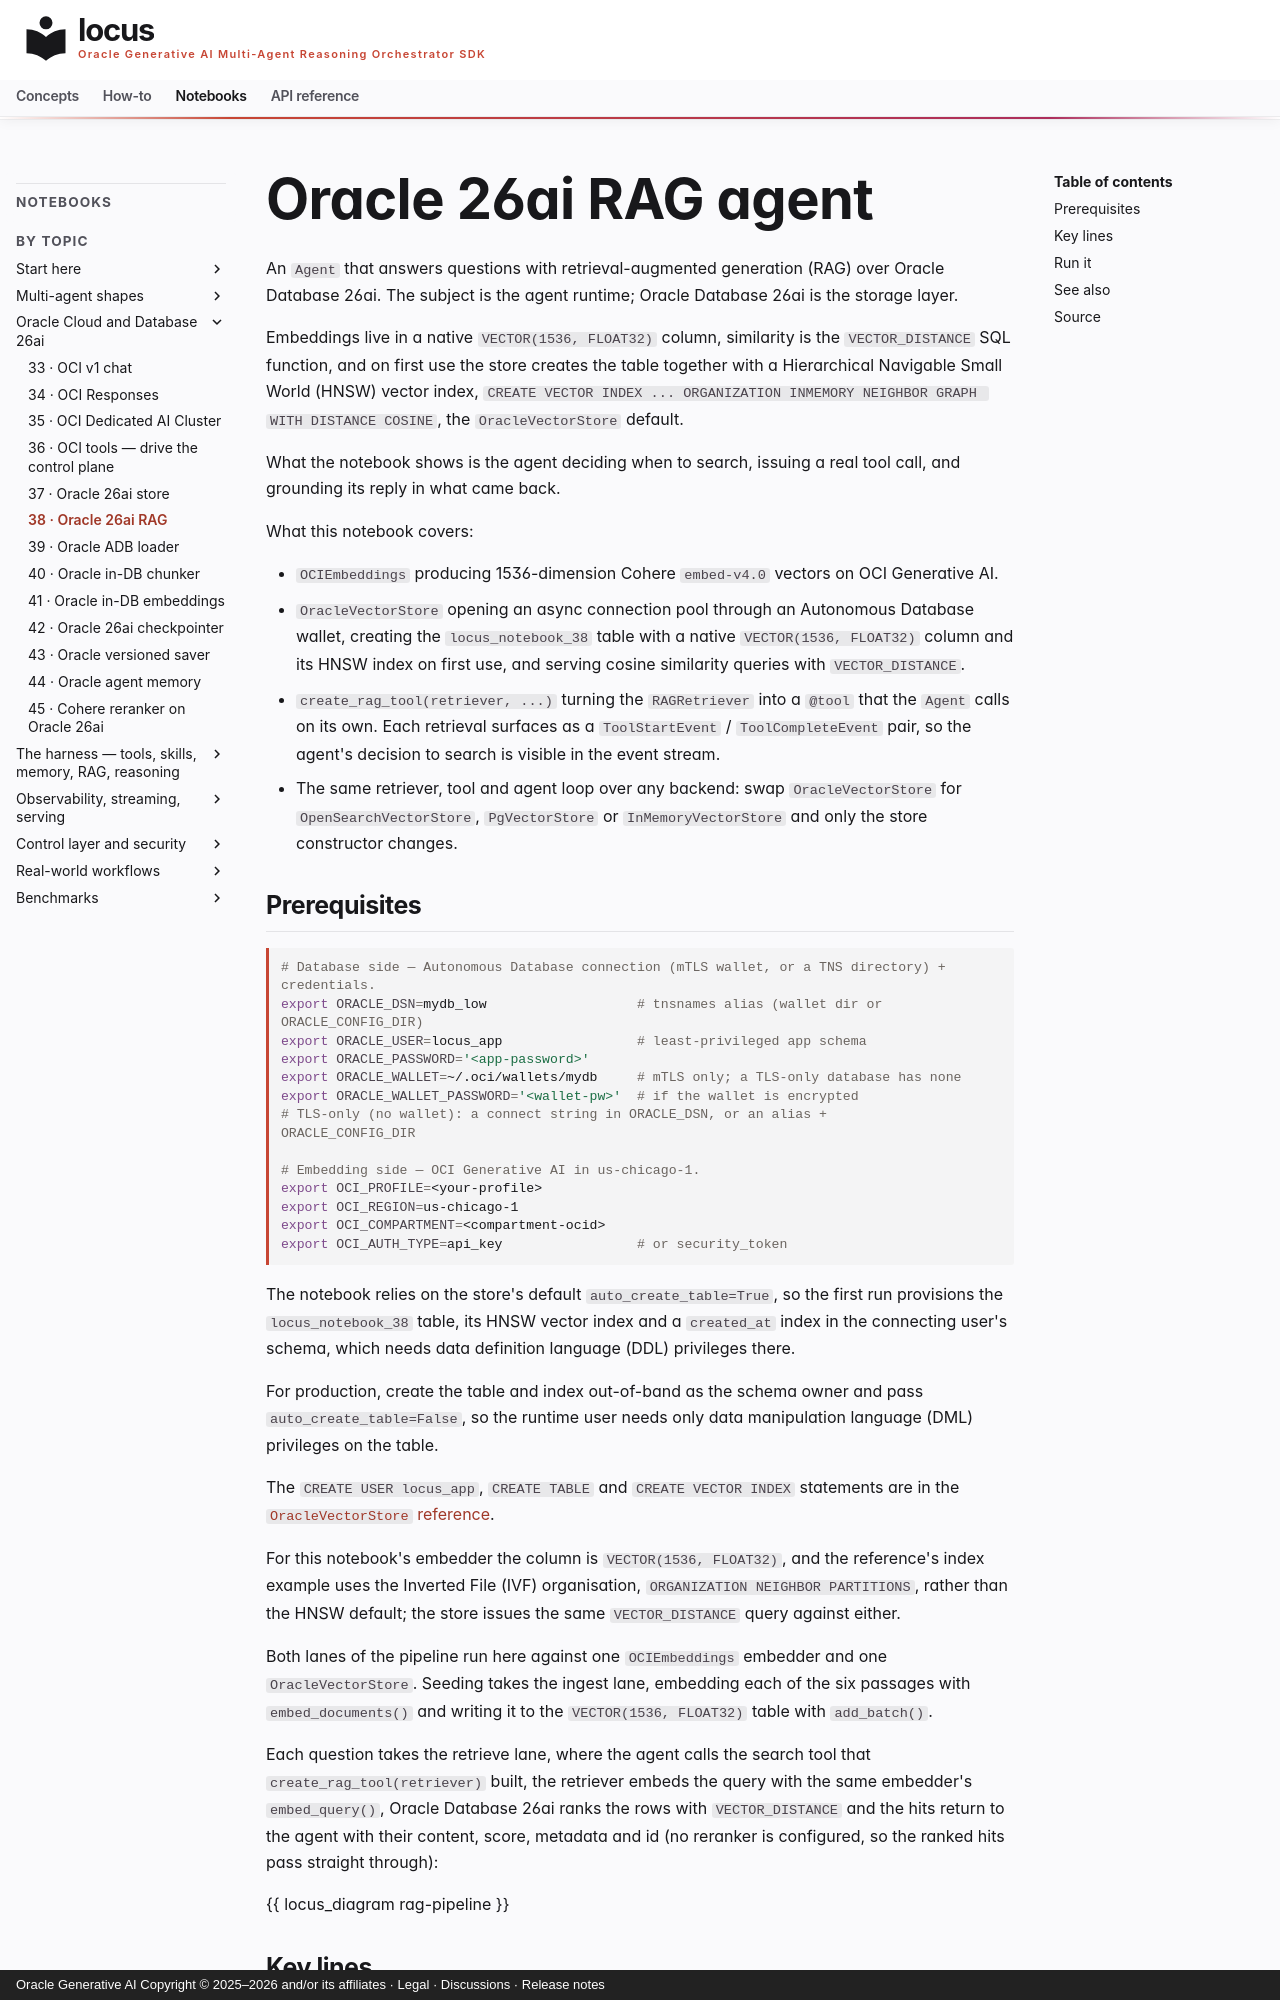

repository: oracle/locus · page: notebooks/notebook_38_oracle_26ai_rag/index.html · generator: mkdocs · copyright: Oracle Generative AI Copyright © 2025–2026 and/or its affiliates · Legal · Discussions · Release notes

# Oracle 26ai RAG agent

An `Agent` that answers questions with retrieval-augmented generation (RAG) over Oracle Database 26ai. The subject is the agent runtime; Oracle Database 26ai is the storage layer.

Embeddings live in a native `VECTOR(1536, FLOAT32)` column, similarity is the `VECTOR_DISTANCE` SQL function, and on first use the store creates the table together with a Hierarchical Navigable Small World (HNSW) vector index, `CREATE VECTOR INDEX ... ORGANIZATION INMEMORY NEIGHBOR GRAPH WITH DISTANCE COSINE`, the `OracleVectorStore` default.

What the notebook shows is the agent deciding when to search, issuing a real tool call, and grounding its reply in what came back.

What this notebook covers:

- `OCIEmbeddings` producing 1536-dimension Cohere `embed-v4.0` vectors on
  OCI Generative AI.
- `OracleVectorStore` opening an async connection pool through an
  Autonomous Database wallet, creating the `locus_notebook_38` table with
  a native `VECTOR(1536, FLOAT32)` column and its HNSW index on first use,
  and serving cosine similarity queries with `VECTOR_DISTANCE`.
- `create_rag_tool(retriever, ...)` turning the `RAGRetriever` into a
  `@tool` that the `Agent` calls on its own. Each retrieval surfaces
  as a `ToolStartEvent` / `ToolCompleteEvent` pair, so the agent's
  decision to search is visible in the event stream.
- The same retriever, tool and agent loop over any backend: swap
  `OracleVectorStore` for `OpenSearchVectorStore`, `PgVectorStore` or
  `InMemoryVectorStore` and only the store constructor changes.
